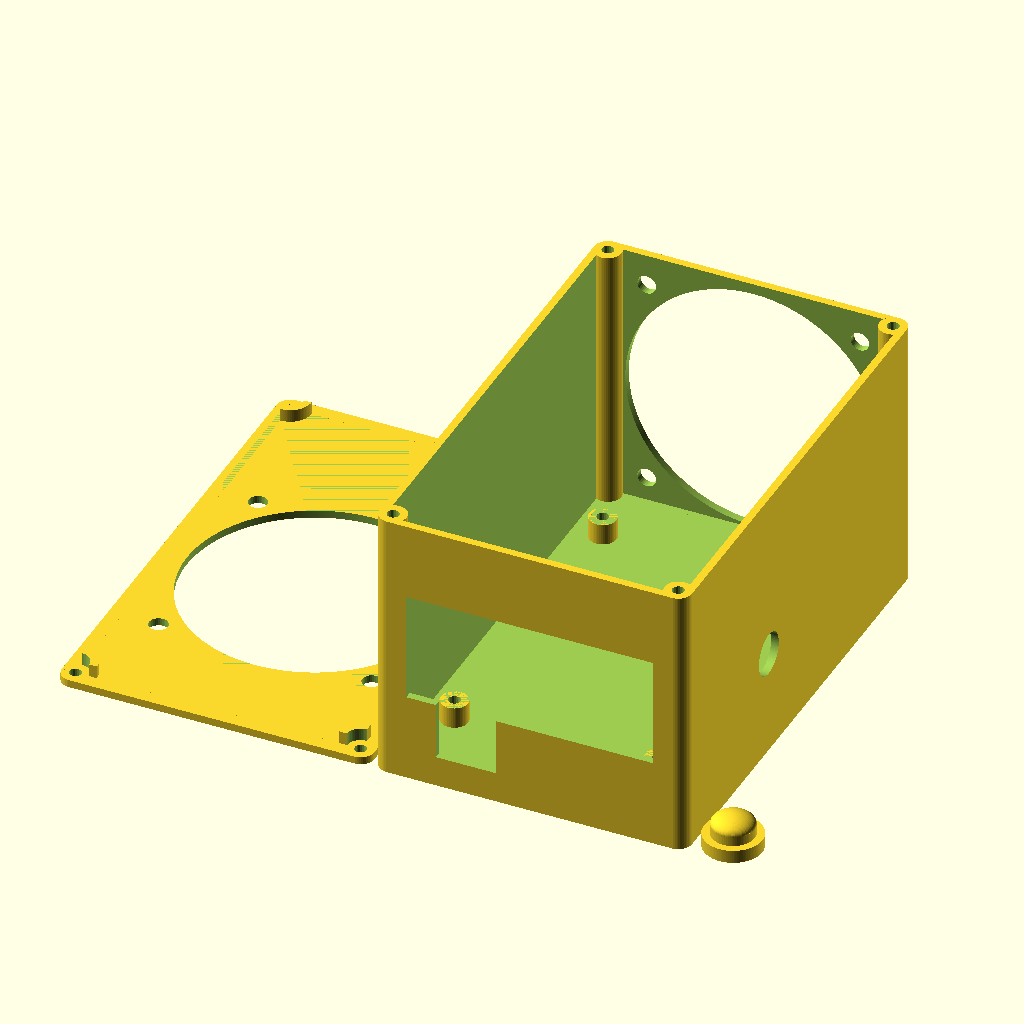
Cell 1: rendered with the file's own defaults.
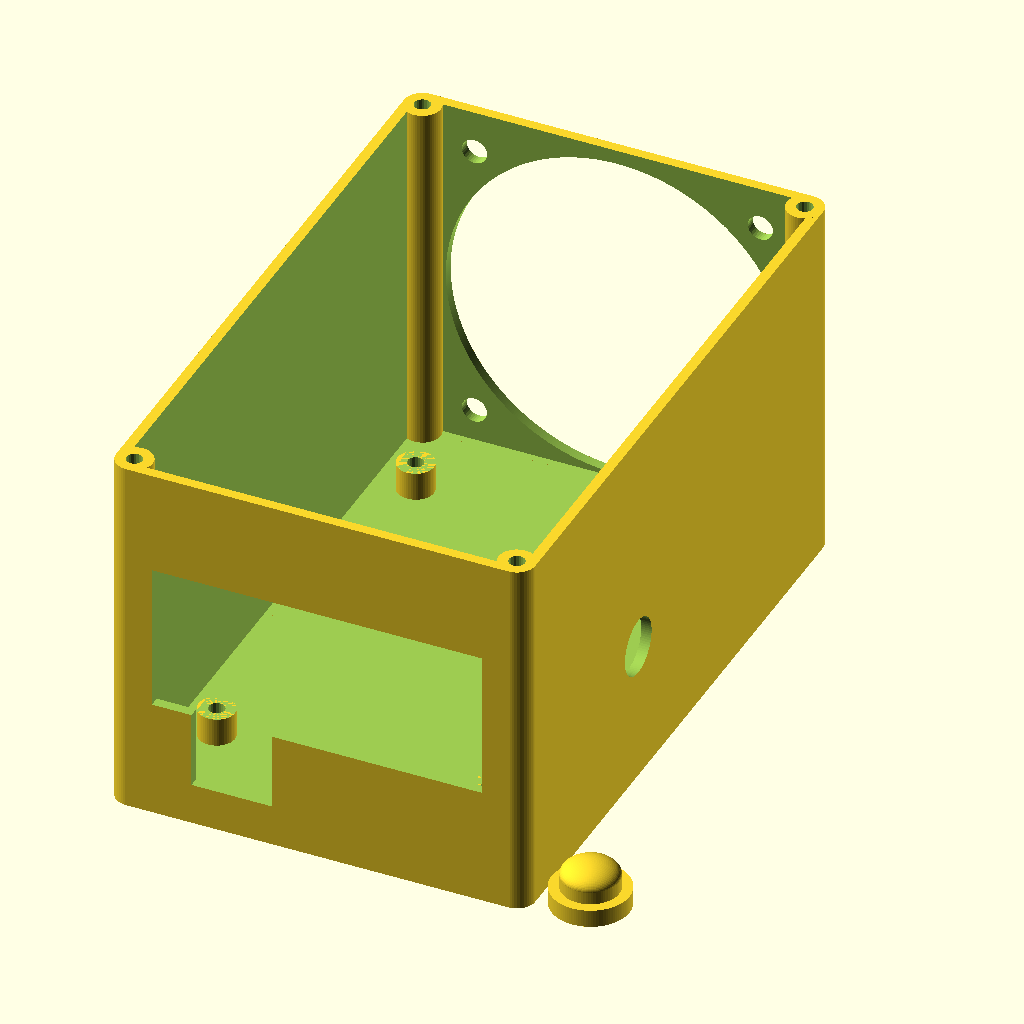
Cell 2: the same model with part = 1.
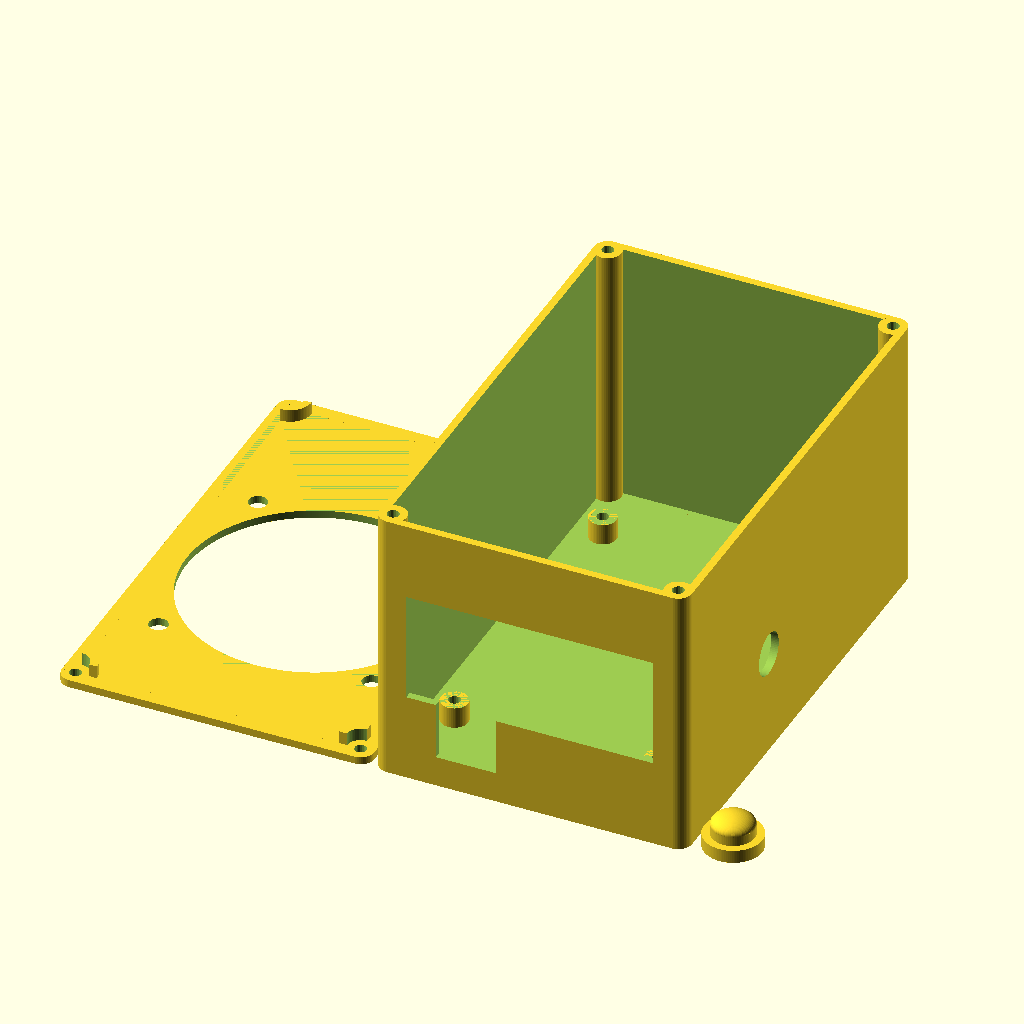
Cell 3: backstyle = 3 (everything else at default).
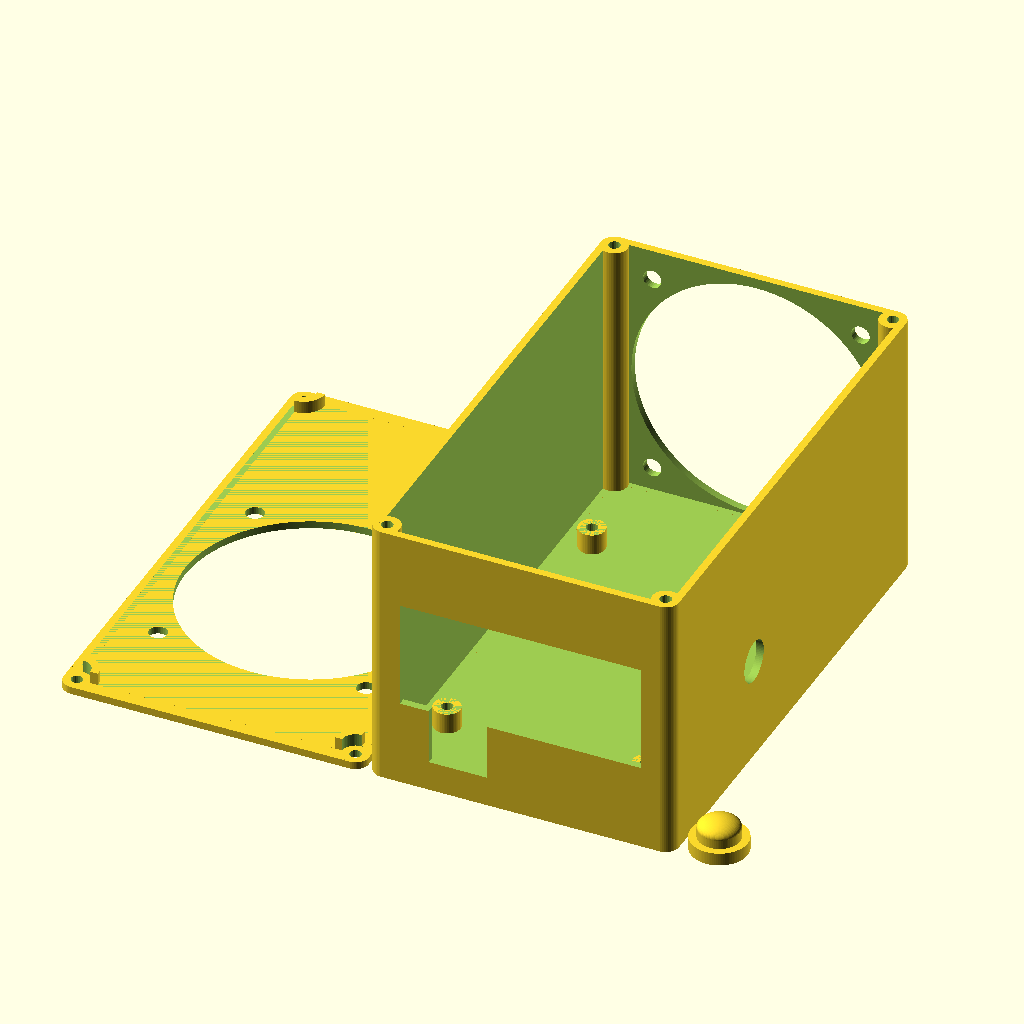
Cell 4: the same model with smartadapter = true.
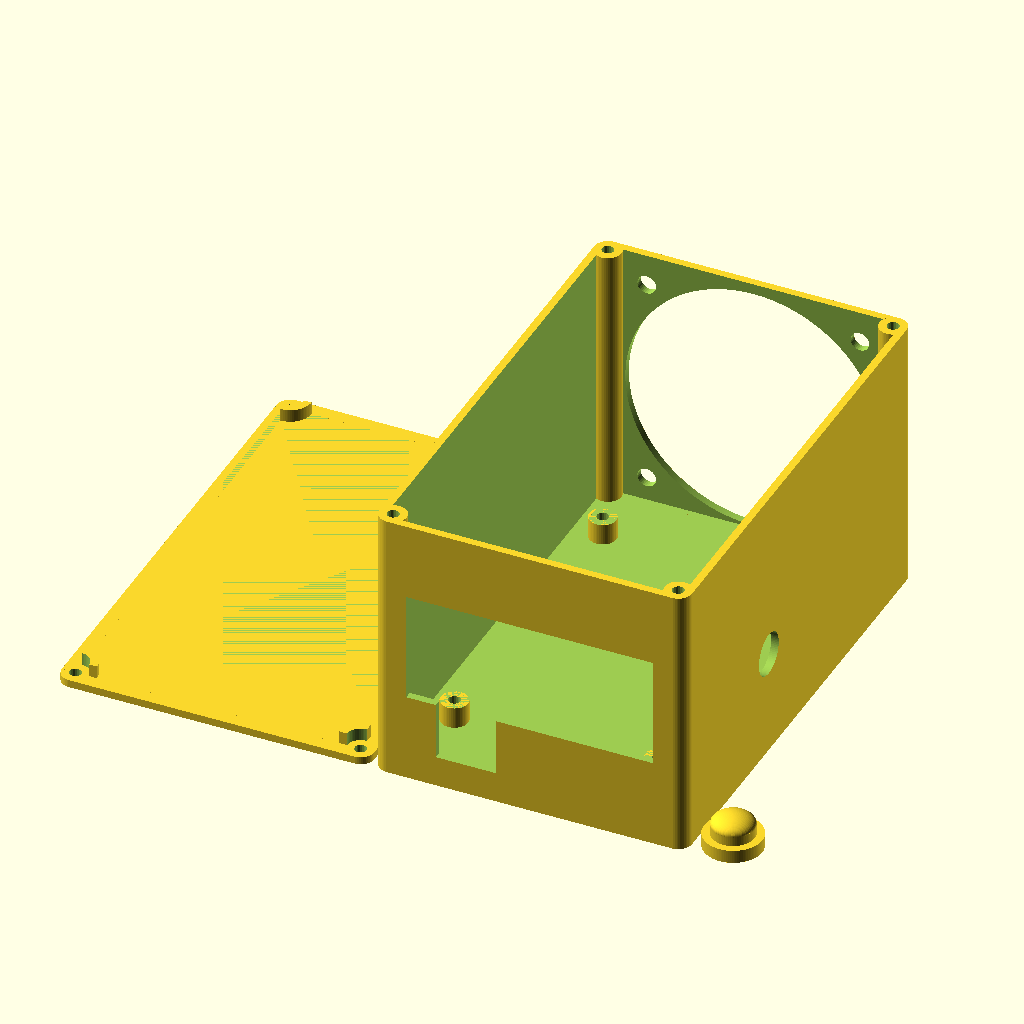
Cell 5: the same model with topfan = false.
All cells are drawn from the same view direction (rotation 55°, 0°, 25°, orthographic, colour scheme Cornfield), but the view is re-fitted for each cell, so position and scale can differ between cells as well as the parameter.
The OpenSCAD source (scadFiles/861360/1366087.scad):
/*

Name: RAMPS 1.4 box in OpenSCAD

Author: Jons Collasius from Germany/Hamburg



License: CC BY-NC-SA 4.0

License URL: https://creativecommons.org/licenses/by-nc-sa/4.0/

*/



/* [Global] */

// ######## global variables ########



// what part to print

part = 3; // [1:print just the box,2:print just the lid,3:print the box and the lid] 

// resolution of round object. each line segment is fnr mm long. fnr = 1 crude and good for development (its faster), aim for fnr = 0.4 or smaller for a production render. smaller means more detail (and a lot more time to render).

resolution = 0.4;

// extrusion thicknesses of your nozzle

single_wall 		= 0.6;

// hight of the box (65 is a fair choice, ad some mm if you want to mount the top fan inside the case)

box_hight = 65;

// mount type

mount_type = 0; // [0:without any mount holes,1:4 bottom mounts holes - spaced 30*60 and centered]

// extend the box for the RepRap Discount Full Graphic Smart Controller adapter

smartadapter			= false; // [true:YES box with xtra space for the smart adapter,false:NO without smart adapter]

// add a fan hole and mounts in the lid	

topfan					= true;	// [true:YES with top fan,false:NO without top fan]

// style of the back side, open, closed or with fan mount

backstyle = 2; // [1:open,2:with fan hole and mounts,3:closed]

// make the reset button accessible and add a push button

resetbutton				= true;	//[true:YES with reset button,false:NO without reset button]	

// extra space in front of the board

ramps_xtra_front         = 0;

// extra space behind the board (maybe for a fan, mounted inside the case?)

ramps_xtra_back         = 0;

// extra space left of the board

ramps_xtra_left         = 0;

// extra space right of the board

ramps_xtra_right         = 0;

// extrusion factor of the thickness of the lid (single_wall * X)

factor_lid 			= 3;

// extrusion factor of the thickness of the bottom (single_wall * X)

factor_bottom 		= 3;

// extrusion factor of the thickness of the front wall (single_wall * X)

factor_front 		= 3;

// extrusion factor of the thickness of the back wall (single_wall * X)

factor_back 		= 3;

// extrusion factor of the thickness of the left wall (single_wall * X)

factor_left 		= 3;

// extrusion factor of the thickness of the right wall (single_wall * X)

factor_right 		= 3;

// extrusion factor of the thickness of the corners (single_wall * X)

factor_corners 		= 3;

// extrusion factor of the thickness of the boardmounts (single_wall * X)

factor_boardmounts 	= 3;

// overdepositing of your 3d printer (if prining a hole, how much to enlarge the hole for perfect fit). leave at 0 if you don't know what this means.

compensate 				= 0;		

// hight of the ramps mounts (spacing between the bottom and the board)

ramps_z_spacing 		= 5;

// bridge the front (and back in any) with a Xmm bridge. should match the hight of your lid fan (if selected)

bridgetop				= 20;		

// diameter of the self tapping screws to mount the board and the lid

metallscrew_d			= 2.8;	

// length of the self tapping screws to mount the lid

metallscrew_l 			= 30;	

// diameter of the fan (if any)

fan_d 					= 60;

// diameter the the mounting holes of the fan

fan_screws_d 			= 4.4;

// x/y offset of the screw holes from the center of the fan

fan_offset_screws 		= 25;



/* [Hidden] */



ramps_x = 60.50;	

ramps_y = 101.62;

ramps_z = box_hight;



fan_screws_r 			= fan_screws_d/2;

metallscrew_r 			= metallscrew_d/2;

screw_m3_r				= 1.6;

fan_r 					= fan_d/2;

backfan					= backstyle==2?true:false;

backopening				= backstyle==1?true:false;

thickness_lid 			= factor_lid*single_wall;

thickness_bottom 		= factor_bottom*single_wall;

thickness_front 		= factor_front*single_wall;

thickness_back 		    = factor_back*single_wall;

thickness_left 		    = factor_left*single_wall;

thickness_right 		= factor_right*single_wall;

ticknesss_corners 		= factor_corners*single_wall;

ticknesss_boardmounts 	= factor_boardmounts*single_wall;



ramps_calc_y = smartadapter?ramps_y+9:ramps_y;

backopening_bottomwall = smartadapter?27:14;



// legacy

knight_extrusion_width	= 20;		// width of the aluminium extrusions used by MetaStasis.DE jCollasius Knight 3D Printer

knight_extrusion_screw_r	= 2.1;	// radius of the used screws for the aluminium extrusions

knightmount				= false;	// add mounting holes for MetaStasis.DE jCollasius Knight 3D Printer

factor_knightmount 	= 3;

thickness_knightmount 	= factor_knightmount*single_wall;



print_part();



module print_part() {

	if (part == 1) {

		rampsbox();

	} else if (part == 2) {

		rampslid();

	} else if (part == 3) {

		rampsbox();

		translate([-(ramps_xtra_left+ramps_x+single_wall*2+ramps_xtra_right+ticknesss_corners*4+metallscrew_d*2),0,0]) rampslid();

	}

}

// #####################################################################################################################################

module cnccube(x=10, y=10, z=10, r=1.5, w=2) {

	difference() {

		union() {

			for(i1=[[-r,-r,0],[-r,y+r,0],[x+r,-r,0],[x+r,y+r,0]]) translate(i1) fncylinder(r=r, h=z);

			translate([x/2,y/2,0]) {

				centercube([x+r*4,y+r*2,z],x=true,y=true);

				centercube([x+r*2,y+r*4,z],x=true,y=true);

			}

		}

		difference() {

			translate([-r*2+thickness_left,-r*2+thickness_front,w]) cube([x+r*4-thickness_left-thickness_right,y+r*4-thickness_front-thickness_back,z]);

			for(i1=[[-r,-r,0],[-r,y+r,0],[x+r,-r,0],[x+r,y+r,0]]) translate(i1) fncylinder(r=r, h=z,enlarge=1);

		}

		for(i1=[[-r,-r,0],[-r,y+r,0],[x+r,-r,0],[x+r,y+r,0]]) translate([i1[0],i1[1],z]) rotate([180,0,0])

            fncylinder(r=metallscrew_r, h=metallscrew_l-thickness_lid,enlarge=2);

	}

}





// #####################################################################################################################################

module rampsbox() {

	difference() {

		union() {

			cnccube(x=ramps_x+ramps_xtra_left+ramps_xtra_right,

                    y=ramps_calc_y+ramps_xtra_front+ramps_xtra_back,

                    z=ramps_z, r=metallscrew_r+ticknesss_corners, w=thickness_bottom);

            translate([ramps_xtra_left,ramps_xtra_front,0]) rampsmount(r=metallscrew_r+ticknesss_boardmounts, h=ramps_z_spacing+thickness_bottom);

			*if(knightmount) { //thickness_left

				translate([-(metallscrew_r+ticknesss_corners)*2,-ticknesss_corners,ramps_z-knight_extrusion_width]) hull() {

					cube([thickness_knightmount,ramps_calc_y+ramps_xtra_front+ramps_xtra_back+ticknesss_corners*2,knight_extrusion_width]); 

					translate([0,0,-thickness_knightmount*1.5]) cube([thickness_left,ramps_calc_y++ramps_xtra_front+ramps_xtra_back+ticknesss_corners*2,knight_extrusion_width]); 

				}

				translate([-(metallscrew_r+normal_wall)*2,ramps_xtra+ramps_calc_y/2,0]) for(i1=[-1,1]) for(i2=[-1,1])

					translate([0,i1*(ramps_calc_y/3.5)+i2*(knight_extrusion_width/2),0]) centercube([metallscrew_r*2+normal_wall,stable_wall,ramps_z],y=true);

			}

			if(resetbutton) translate([ramps_xtra_left+ramps_x+ramps_xtra_right+ticknesss_corners*2+metallscrew_d+5-compensate*2+ticknesss_corners+single_wall*2,-metallscrew_d-ticknesss_corners*2+5-compensate*2+ticknesss_corners,0]) rampsbutton();

		}

		*if(knightmount) {

			translate([-(metallscrew_r+normal_wall)*2,ramps_xtra_front+ramps_calc_y/2,0]) for(i1=[-1,1])

				translate([0,i1*(ramps_calc_y/3.5),ramps_z-knight_extrusion_width/2]) rotate([0,90,0])

					fncylinder(r=knight_extrusion_screw_r,h=thickness_knightmount,enlarge=1);

		}

		translate([ramps_xtra_left,ramps_xtra_front,thickness_bottom]) rampsmount(r=metallscrew_r, h=ramps_z_spacing+thickness_bottom);

		if(backfan) {

			translate([ramps_x/2+ramps_xtra_left,ramps_calc_y+ramps_xtra_front+ramps_xtra_back+(metallscrew_r+ticknesss_corners)*2+1,ramps_z/2]) rotate([90,0,0])

				fancuts(r_fan=fan_r, r_screws=fan_screws_r, offset_screws=fan_offset_screws, h=thickness_back+2);

		}

		translate([ramps_xtra_left,ramps_xtra_front,ramps_z_spacing+thickness_bottom]) {

			cube([ramps_x,ramps_calc_y,ramps_z]);

			translate([8.26,-metallscrew_r*2-ticknesss_corners*2-1,0.5])

				cube([14.11,thickness_front+2,ramps_z-ramps_z_spacing-thickness_bottom-bridgetop]);

			translate([1.35,-metallscrew_r*2-ticknesss_corners*2-1,14])

				cube([ramps_x-1.35*2,thickness_front+2,ramps_z-14-ramps_z_spacing-bridgetop]);

			if(resetbutton) {

				translate([ramps_x+ramps_xtra_front+(metallscrew_r+ticknesss_corners)*2,35.44,18.07]) rotate([0,-90,0]) fncylinder(r=5,h=(metallscrew_r+ticknesss_corners)*2,enlarge=1);

			}

			if (backopening) {

				translate([1.35,ramps_xtra_front+ramps_calc_y+ramps_xtra_back,backopening_bottomwall])

					cube([ramps_x-1.35*2,metallscrew_r*2+ticknesss_corners*2+2,ramps_z-backopening_bottomwall-ramps_z_spacing-bridgetop]);

			}

		}

		if(mount_type==1) {

			translate([ramps_xtra_left+ramps_x/2,ramps_xtra_front+ramps_calc_y/2,0]) for(i1=[-1,1]) for(i2=[-1,1])

				translate([i1*15,i2*30,0]) fncylinder(r=screw_m3_r,h=thickness_bottom,enlarge=1); 

		}

	}

}





// #####################################################################################################################################

module rampsmount(r=1.6, h=10) {

	for(i1=[[2.64,15.16,0],[50.85,13.92,0],[17.73,65.9,0],[45.64,65.9,0],[2.5,90.07,0],[50.85,96.39,0]])

		translate(i1) fncylinder(r=r, h=h);

}





// #####################################################################################################################################

module rampsbutton() {

	union()  {

		fncylinder(r=5-compensate*2,h=ramps_xtra_right+(metallscrew_r+ticknesss_corners)*2-1);

		fncylinder(r=5-compensate*2+ticknesss_corners,h=ramps_xtra_right+(metallscrew_r+ticknesss_corners)*2-1.5-thickness_right);

		translate([0,0,ramps_xtra_right+(metallscrew_r+ticknesss_corners)*2-1]) resize([(5-compensate*2)*2,(5-compensate*2)*2,(5-compensate*2)]) fnsphere(r=5-compensate*2);

	}

}



// #####################################################################################################################################

module rampslid() {

	difference() {

		union() {

			cnccube(x=ramps_x+ramps_xtra_left+ramps_xtra_right, y=ramps_calc_y+ramps_xtra_front+ramps_xtra_back, z=thickness_lid, r=metallscrew_r+ticknesss_corners, w=thickness_lid);

			lidfixture(x=ramps_x+ramps_xtra_left+ramps_xtra_right, y=ramps_calc_y+ramps_xtra_front+ramps_xtra_back, z=thickness_lid, r=metallscrew_r+ticknesss_corners, w=3);

		}	

		if (topfan) {

			translate([ramps_x/2+ramps_xtra_left,ramps_xtra_front+60.45-fan_r/2,-1])

			fancuts(r_fan=fan_r, r_screws=fan_screws_r, offset_screws=fan_offset_screws, h=thickness_lid+2);

		}

	}

}



// #####################################################################################################################################

module lidfixture(x=10, y=10, z=10, r=1.5, w=2) {

	difference() {

		for(i1=[[-r,-r,0],[-r,y+r,0],[x+r,-r,0],[x+r,y+r,0]]) translate(i1) fncylinder(r=r+compensate*2+ticknesss_corners, h=z+w);

		for(i1=[[-r,-r,0],[-r,y+r,0],[x+r,-r,0],[x+r,y+r,0]]) translate(i1) fncylinder(r=r+compensate*2, h=z+w,enlarge=1);

		difference() {

			translate([-r*2-w*2,-r*2-w*2,-1]) cube([x+r*4+w*4,y+r*4+w*4,z+w+2]);

			translate([-r,-r,-2]) cube([x+r*2,y+r*2,z+w+4]);

		}

		for(i1=[[-r,-r,0],[-r,y+r,0],[x+r,-r,0],[x+r,y+r,0]]) translate([i1[0],i1[1],z-30]) fncylinder(r=metallscrew_r, h=31);

	}

}



// #####################################################################################################################################

module fancuts(r_fan=60/2, r_screws=4.3/2, offset_screws=50/2, h=20) {

	translate([0,0,0]) fncylinder(r=r_fan, h=h);

	for(i1=[0:3]) rotate([0,0,90*i1]) translate([offset_screws,offset_screws,0]) fncylinder(r=r_screws, h=h);

}



// #####################################################################################################################################

// a rewritten cylinder, with enlarge and dynamic fn

// 2015 cc by nc sa 4.0, Jons Collasius, Hamburg, Germany

module fncylinder(r,r2,d,d2,h,fn,center=false,enlarge=0,pi=3.1415926536){

	translate(center==false?[0,0,-enlarge]:[0,0,-h/2-enlarge]) {

		if (fn==undef) {

			if (r2==undef && d2==undef) {

				cylinder(r=r?r:d?d/2:1,h=h+enlarge*2,$fn=floor(2*(r?r:d?d/2:1)*pi/resolution));

			} else {

				cylinder(r=r?r:d?d/2:1,r2=r2?r2:d2?d2/2:1,h=h+enlarge*2,$fn=floor(2*(r?r:d?d/2:1)*pi/resolution));

			}

		} else {

			if (r2==undef && d2==undef) {

				cylinder(r=r?r:d?d/2:1,h=h+enlarge*2,$fn=fn);

			} else {

				cylinder(r=r?r:d?d/2:1,r2=r2?r2:d2?d2/2:1,h=h+enlarge*2,$fn=fn);

			}

		}

	}

}



// #####################################################################################################################################

// this cube can be centered on any axis

// 2015 cc by nc sa 4.0, Jons Collasius, Hamburg, Germany

module centercube(xyz=[10,10,10],x=false,y=false,z=false) {

	translate([x==true?-xyz[0]/2:0,y==true?-xyz[1]/2:0,z==true?-xyz[2]/2:0]) cube(xyz);

}





// #####################################################################################################################################

// a rewritten sphere, with dynamic fn

// 2015 cc by nc sa 4.0, Jons Collasius, Hamburg, Germany

module fnsphere(r,d,fn,pi=3.1415926536){

	if (fn==undef) {

		sphere(r=r?r:d?d/2:1,$fn=floor(2*(r?r:d?d/2:1)*pi/resolution));

	} else {

		sphere(r=r?r:d?d/2:1,$fn=fn);

	}

}
Parameter table extracted from the source (name, type, default, range or options):
part: number, default 3, options 1, 2, 3
resolution: number, default 0.4
single_wall: number, default 0.6
box_hight: number, default 65
mount_type: number, default 0, options 0, 1
smartadapter: bool, default false
topfan: bool, default true
backstyle: number, default 2, options 1, 2, 3
resetbutton: bool, default true
ramps_xtra_front: number, default 0
ramps_xtra_back: number, default 0
ramps_xtra_left: number, default 0
ramps_xtra_right: number, default 0
factor_lid: number, default 3
factor_bottom: number, default 3
factor_front: number, default 3
factor_back: number, default 3
factor_left: number, default 3
factor_right: number, default 3
factor_corners: number, default 3
factor_boardmounts: number, default 3
compensate: number, default 0
ramps_z_spacing: number, default 5
bridgetop: number, default 20
metallscrew_d: number, default 2.8
metallscrew_l: number, default 30
fan_d: number, default 60
fan_screws_d: number, default 4.4
fan_offset_screws: number, default 25
